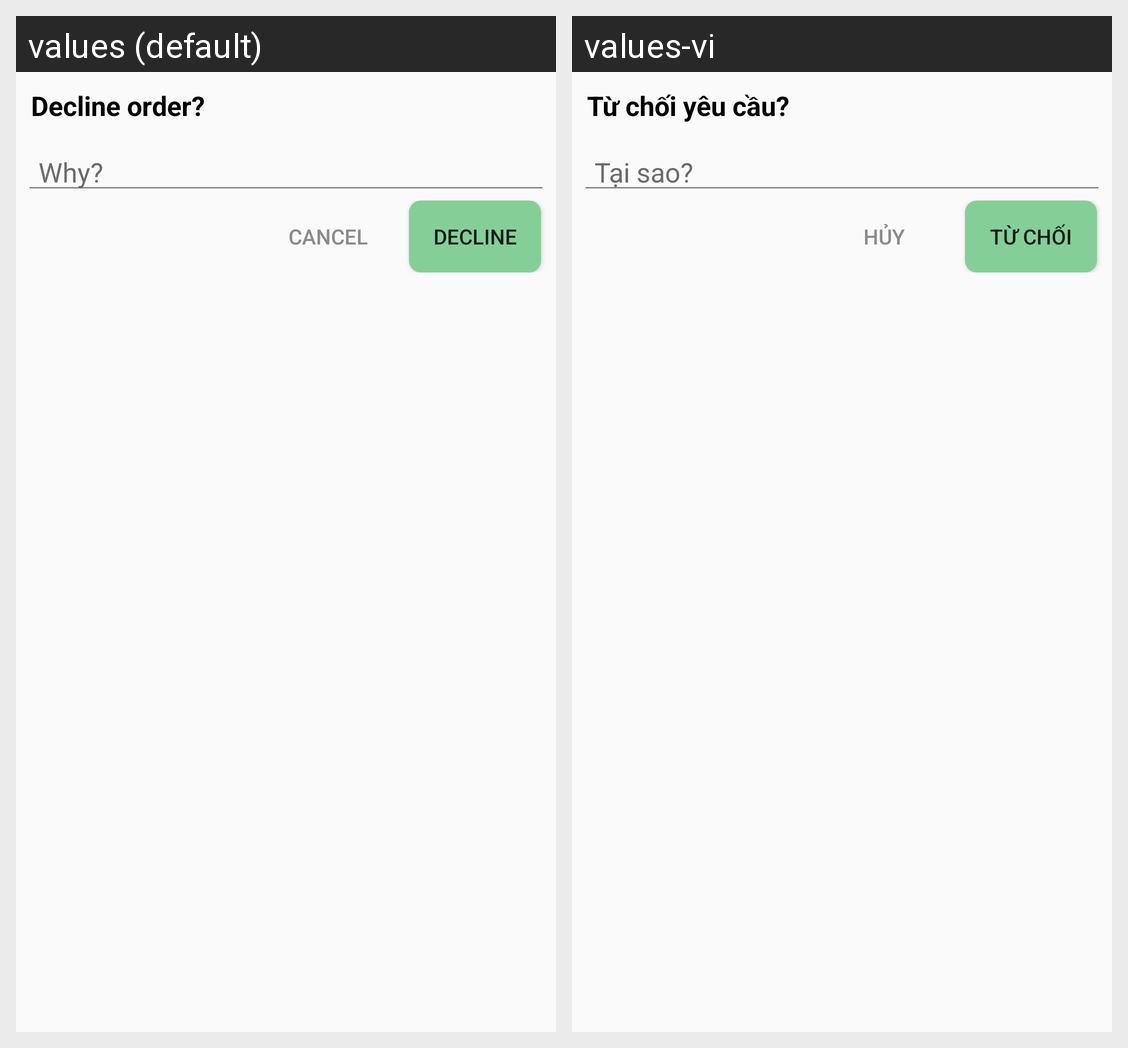

Here is an Android app screen in its default locale and in the app's own translations. Write out the translated-string differences for the strings that appear on this screen.
Android screen res/layout/dialog_decline.xml rendered under 2 locales, left to right: values (default), values-vi. Device: Nexus 5 (rendered at 1080×1920; each locale shown at half size, 540×960, under a caption strip naming it); theme AppTheme.
Strings drawn on this screen, with the default value and each locale's value (text and hints the layout hard-codes, and strings that could not be matched under every locale, appear in the picture but are not listed):

decline_order
  values: Decline order?
  values-vi: Từ chối yêu cầu?

why
  values: Why?
  values-vi: Tại sao?

cancel
  values: Cancel
  values-vi: Hủy

decline
  values: Decline
  values-vi: Từ chối
